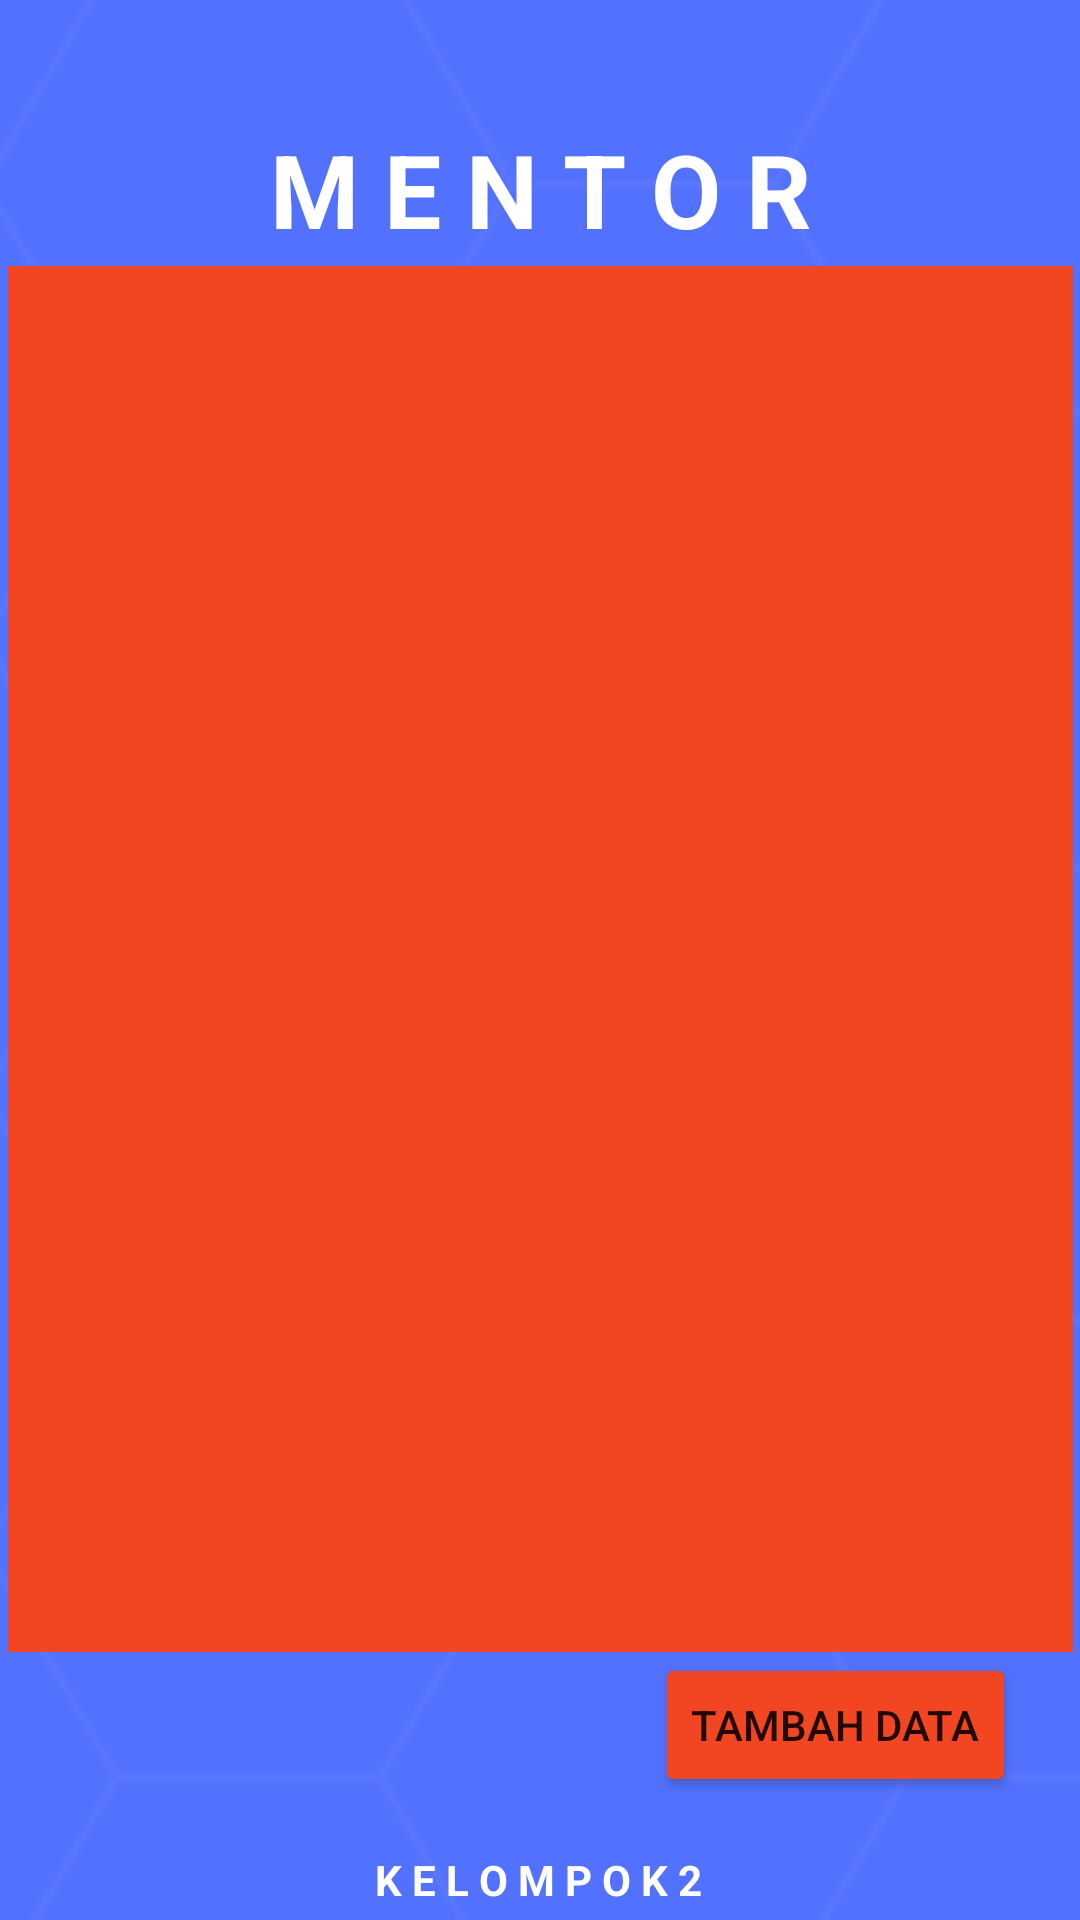

Write the Android layout XML for this screen, with the resource values it uses.
<!-- AndroidManifest.xml: application theme Theme.Simprot -->
<!-- res/layout/activity_mentor.xml -->
<?xml version="1.0" encoding="utf-8"?>
<androidx.constraintlayout.widget.ConstraintLayout xmlns:android="http://schemas.android.com/apk/res/android"
    xmlns:app="http://schemas.android.com/apk/res-auto"
    xmlns:tools="http://schemas.android.com/tools"
    android:layout_width="match_parent"
    android:layout_height="match_parent"
    tools:context=".MainActivity">

    <ImageView
        android:id="@+id/imageView"
        android:layout_width="465dp"
        android:layout_height="753dp"
        app:layout_constraintBottom_toBottomOf="parent"
        app:layout_constraintEnd_toEndOf="parent"
        app:layout_constraintStart_toStartOf="parent"
        app:layout_constraintTop_toTopOf="parent"
        app:srcCompat="@drawable/background" />

    <TextView
        android:id="@+id/textView2"
        android:layout_width="wrap_content"
        android:layout_height="wrap_content"
        android:text="M E N T O R"
        android:textAppearance="@style/TextAppearance.AppCompat.Large"
        android:textColor="#FFFFFF"
        android:textSize="34sp"
        android:textStyle="bold"
        app:layout_constraintBottom_toBottomOf="parent"
        app:layout_constraintEnd_toEndOf="parent"
        app:layout_constraintStart_toStartOf="parent"
        app:layout_constraintTop_toTopOf="parent"
        app:layout_constraintVertical_bias="0.068" />

    <TextView
        android:id="@+id/textView3"
        android:layout_width="wrap_content"
        android:layout_height="wrap_content"
        android:text="K E L O M P O K 2"
        android:textColor="#FFFFFF"
        android:textStyle="bold"
        app:layout_constraintBottom_toBottomOf="parent"
        app:layout_constraintEnd_toEndOf="parent"
        app:layout_constraintHorizontal_bias="0.498"
        app:layout_constraintStart_toStartOf="parent"
        app:layout_constraintTop_toTopOf="@+id/imageView"
        app:layout_constraintVertical_bias="0.994" />

    <androidx.recyclerview.widget.RecyclerView
        android:id="@+id/recyclerViewMentor"
        android:textColor="#FFFFFF"
        android:layout_width="355dp"
        android:layout_height="462dp"
        android:background="#F44336"
        android:backgroundTint="@color/red"
        app:layout_constraintBottom_toBottomOf="parent"
        app:layout_constraintEnd_toEndOf="parent"
        app:layout_constraintStart_toStartOf="parent"
        app:layout_constraintTop_toTopOf="parent"
        app:layout_constraintVertical_bias="0.498" />

    <Button
        android:id="@+id/btnIns"
        android:backgroundTint="@color/red"
        android:layout_width="wrap_content"
        android:layout_height="wrap_content"
        android:text="Tambah Data"
        app:layout_constraintBottom_toBottomOf="parent"
        app:layout_constraintEnd_toEndOf="parent"
        app:layout_constraintHorizontal_bias="0.911"
        app:layout_constraintStart_toStartOf="parent"
        app:layout_constraintTop_toTopOf="parent"
        app:layout_constraintVertical_bias="0.931" />

</androidx.constraintlayout.widget.ConstraintLayout>
<!-- resources referenced by this layout -->
<resources>
  <color name="red">#f24522</color>
  <!-- drawable background: png bitmap (drawable, 18458 bytes) -->
  <style name="Theme.Simprot" parent="Theme.MaterialComponents.DayNight.DarkActionBar">
          
          <item name="colorPrimary">@color/purple_500</item>
          <item name="colorPrimaryVariant">@color/purple_700</item>
          <item name="colorOnPrimary">@color/white</item>
          
          <item name="colorSecondary">@color/teal_200</item>
          <item name="colorSecondaryVariant">@color/teal_700</item>
          <item name="colorOnSecondary">@color/black</item>
          
          <item name="android:statusBarColor">?attr/colorPrimaryVariant</item>
          
      </style>
  <color name="purple_500">#FF6200EE</color>
  <color name="purple_700">#FF3700B3</color>
  <color name="white">#FFFFFFFF</color>
  <color name="teal_200">#FF03DAC5</color>
  <color name="teal_700">#FF018786</color>
  <color name="black">#FF000000</color>
</resources>
